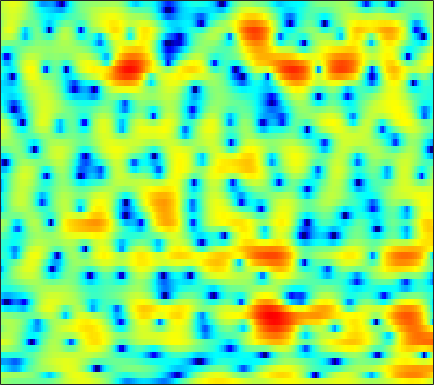

The data file committed next to this chart (first rows):
0.80881, 0.64849, 0.43578, 0.23364, 0.096174, -0.065854, -0.18183, -0.24181, -0.31234, -0.35596, -0.41465, -0.45866, -0.52586, -0.61085, -0.68727, -0.81186, -0.94947, -1.0559, -1.1875, -1.2868, -1.304, -1.2444, -1.0583, -0.74906
1.88, 1.753, 1.59, 1.447, 1.355, 1.26, 1.187, 1.143, 1.099, 1.054, 0.9956, 0.9284, 0.7884, 0.5686, 0.3352, -0.09655, -0.6965, -1.275, -2.253, -3.5, -4.987, -6.129, -7.184, -6.882
-5.056, -5.535, -6.299, -7.197, -7.919, -8.776, -9.193, -9.003, -8.088, -6.733, -5.292, -4.274, -3.054, -2.019, -1.357, -0.6176, -0.01826, 0.3528, 0.7576, 1.096, 1.383, 1.59, 1.871, 2.173
-9.354, -9.101, -9.156, -9.601, -10.15, -11.05, -11.72, -11.7, -10.75, -9.108, -7.316, -6.045, -4.523, -3.206, -2.346, -1.348, -0.4887, 0.07314, 0.7346, 1.301, 1.795, 2.122, 2.513, 2.853
-4.394, -4.165, -3.965, -3.865, -3.838, -3.821, -3.78, -3.727, -3.6, -3.396, -3.122, -2.869, -2.476, -2.027, -1.667, -1.159, -0.6322, -0.232, 0.2937, 0.7932, 1.259, 1.577, 1.947, 2.25
1.479, 1.38, 1.201, 0.9693, 0.7513, 0.3974, -0.03653, -0.4237, -1.027, -1.699, -2.429, -2.98, -3.652, -4.083, -4.166, -3.861, -3.143, -2.444, -1.445, -0.4759, 0.3691, 0.9027, 1.457, 1.827
3.685, 3.563, 3.333, 3.016, 2.704, 2.16, 1.447, 0.7816, -0.3111, -1.719, -3.552, -5.354, -8.706, -14.32, -21.97, -16.41, -9.821, -6.875, -4.133, -2.164, -0.6953, 0.1596, 1, 1.541
1.476, 1.749, 1.98, 2.038, 1.957, 1.676, 1.211, 0.7393, -0.0469, -1.016, -2.104, -2.977, -4.103, -5.017, -5.444, -5.597, -5.261, -4.759, -3.85, -2.803, -1.745, -0.997, -0.1019, 0.646
-0.3327, 0.4908, 1.227, 1.633, 1.763, 1.73, 1.469, 1.147, 0.5399, -0.2578, -1.218, -2.051, -3.312, -4.799, -6.037, -7.723, -9.015, -9.191, -8.07, -6.091, -4.053, -2.691, -1.163, 0.08332
1.012, 1.329, 1.641, 1.798, 1.82, 1.74, 1.532, 1.271, 0.8166, 0.2259, -0.5192, -1.205, -2.362, -3.862, -5.229, -7.426, -9.687, -10.28, -8.528, -5.732, -3.328, -1.91, -0.4508, 0.5823
0.6057, 0.4822, 0.3303, 0.1604, 0.03386, -0.1217, -0.3239, -0.4777, -0.6717, -0.8731, -1.088, -1.207, -1.262, -1.2, -1.112, -0.9263, -0.6181, -0.2755, 0.302, 0.9723, 1.635, 2.043, 2.394, 2.454
-4.43, -5.245, -6.183, -6.602, -6.582, -6.399, -6.282, -6.432, -6.953, -7.661, -8.104, -7.702, -6.158, -4.135, -2.691, -0.9949, 0.4601, 1.382, 2.402, 3.201, 3.773, 4.068, 4.254, 4.151
-11.2, -14.53, -22.58, -23.02, -16.99, -13.09, -11.37, -10.95, -11.51, -13.16, -15.53, -15.67, -11.65, -7.565, -5.2, -2.712, -0.786, 0.3555, 1.585, 2.52, 3.204, 3.569, 3.877, 4.009
-7.308, -7.87, -8.419, -8.534, -8.361, -7.91, -7.387, -7.023, -6.612, -6.217, -5.722, -5.195, -4.272, -3.19, -2.345, -1.217, -0.1741, 0.5141, 1.295, 1.929, 2.422, 2.703, 2.958, 3.113
-4.262, -4.317, -4.32, -4.194, -4.039, -3.737, -3.379, -3.083, -2.653, -2.232, -1.789, -1.42, -0.929, -0.4444, -0.08861, 0.3692, 0.7594, 1.009, 1.28, 1.471, 1.602, 1.671, 1.726, 1.751
-3.314, -3.099, -2.711, -2.257, -1.887, -1.384, -0.8812, -0.5184, -0.05869, 0.3693, 0.754, 0.996, 1.253, 1.438, 1.531, 1.553, 1.465, 1.333, 1.068, 0.7199, 0.3159, 0.004915, -0.3444, -0.5812
-5.062, -4.205, -3.009, -1.896, -1.136, -0.2192, 0.5788, 1.11, 1.715, 2.233, 2.638, 2.847, 3.017, 3.046, 2.948, 2.648, 2.152, 1.623, 0.6929, -0.5002, -1.978, -3.244, -4.975, -6.258
-9.522, -6.857, -4.383, -2.602, -1.522, -0.347, 0.6413, 1.299, 2.069, 2.722, 3.255, 3.558, 3.838, 3.906, 3.792, 3.425, 2.767, 2.038, 0.7117, -1.104, -3.544, -5.977, -10.52, -17.57
-5.548, -4.758, -3.79, -3.011, -2.535, -1.953, -1.289, -0.7088, 0.2374, 1.264, 2.243, 2.91, 3.589, 3.998, 4.131, 4.037, 3.588, 3.038, 1.987, 0.5611, -1.191, -2.694, -4.848, -6.893
-3.126, -3.203, -3.593, -4.419, -5.438, -7.34, -9.047, -8.603, -5.683, -2.55, -0.04406, 1.424, 2.871, 3.872, 4.368, 4.682, 4.636, 4.394, 3.777, 2.822, 1.528, 0.3211, -1.712, -4.366
-3.719, -3.787, -4.3, -5.357, -6.509, -8.525, -10.24, -10.03, -7.431, -4.456, -1.993, -0.5181, 1.028, 2.189, 2.814, 3.351, 3.624, 3.632, 3.428, 2.994, 2.33, 1.725, 0.7971, -0.216
-3.519, -3.541, -3.792, -4.196, -4.522, -4.878, -4.947, -4.783, -4.232, -3.338, -2.283, -1.492, -0.485, 0.4127, 0.947, 1.502, 1.874, 2.013, 2.051, 1.954, 1.753, 1.555, 1.29, 1.049
-1.588, -1.923, -2.494, -3.164, -3.716, -4.419, -4.965, -5.104, -4.907, -4.246, -3.253, -2.425, -1.323, -0.4041, 0.1682, 0.7596, 1.094, 1.225, 1.241, 1.119, 0.9404, 0.7968, 0.6701, 0.698
0.981, 0.3476, -0.6707, -2.022, -3.331, -5.619, -8.822, -11.61, -12.27, -8.513, -5.098, -3.142, -1.212, 0.1131, 0.8174, 1.38, 1.57, 1.495, 1.108, 0.414, -0.5268, -1.277, -2.087, -2.208
1.762, 1.276, 0.5083, -0.5081, -1.451, -3.088, -5.078, -6.359, -6.535, -4.771, -2.576, -1.144, 0.3058, 1.284, 1.747, 1.974, 1.864, 1.505, 0.6391, -0.7734, -2.99, -5.508, -11.69, -27.5
-1.667, -1.347, -0.9829, -0.7227, -0.6393, -0.6242, -0.6239, -0.5931, -0.3845, -0.02707, 0.4226, 0.752, 1.067, 1.236, 1.203, 0.9783, 0.5464, 0.08087, -0.672, -1.534, -2.494, -3.164, -3.771, -3.674
-7.281, -5.026, -2.881, -1.38, -0.5592, 0.2882, 0.9152, 1.266, 1.595, 1.799, 1.86, 1.788, 1.542, 1.077, 0.5773, -0.2492, -1.28, -2.047, -2.964, -3.501, -3.517, -3.244, -2.572, -1.715
-5.802, -4.322, -2.514, -0.9916, -0.02622, 1.025, 1.811, 2.257, 2.641, 2.795, 2.704, 2.465, 1.896, 0.9718, 0.03183, -1.69, -4.046, -6.453, -10.72, -13.96, -10.51, -7.473, -4.479, -2.323
-4.949, -3.95, -2.533, -1.179, -0.2379, 0.8434, 1.704, 2.187, 2.636, 2.825, 2.75, 2.522, 1.941, 1.062, 0.1659, -1.359, -3.292, -4.995, -7.219, -8.337, -7.344, -5.875, -3.885, -2.182
-8.286, -6.296, -4.071, -2.261, -1.106, 0.1557, 1.161, 1.741, 2.296, 2.598, 2.655, 2.535, 2.16, 1.561, 0.9697, 0.05033, -0.9689, -1.696, -2.53, -3.065, -3.153, -2.966, -2.431, -1.692
-8.149, -6.259, -4.166, -2.4, -1.27, 0.02359, 1.076, 1.737, 2.393, 2.824, 3.013, 2.988, 2.763, 2.281, 1.787, 0.9232, -0.09667, -0.9791, -2.199, -3.332, -4.14, -4.319, -3.911, -2.976
-5.364, -4.741, -3.688, -2.474, -1.52, -0.2375, 0.95, 1.705, 2.539, 3.12, 3.442, 3.516, 3.369, 2.962, 2.46, 1.526, 0.1973, -1.107, -3.463, -6.946, -12.86, -18.14, -11.43, -6.232
-7.828, -8.233, -7.872, -6.259, -4.677, -2.546, -0.686, 0.4284, 1.602, 2.401, 2.872, 3.039, 2.997, 2.731, 2.357, 1.68, 0.7216, -0.1286, -1.552, -3.119, -4.514, -4.894, -4.127, -2.528
-12.79, -17.35, -24.22, -12.97, -8.632, -4.849, -2.402, -1.068, 0.1779, 0.953, 1.337, 1.407, 1.296, 0.9988, 0.7282, 0.3452, 0.03538, -0.1531, -0.2958, -0.3195, -0.1974, 0.01742, 0.4613, 1.017
-6.455, -6.409, -5.973, -4.891, -3.854, -2.454, -1.283, -0.629, -0.07844, 0.08925, -0.1185, -0.5257, -1.339, -2.408, -3.193, -3.905, -3.775, -3.215, -2.072, -0.9129, 0.1637, 0.8626, 1.657, 2.301
-1.621, -1.332, -0.9642, -0.5888, -0.3025, 0.003437, 0.2254, 0.2673, 0.1171, -0.3369, -1.165, -2.089, -3.935, -6.8, -10.32, -20.75, -16.46, -9.884, -5.315, -2.496, -0.5854, 0.4819, 1.545, 2.297
1.025, 1.09, 1.127, 1.077, 0.9995, 0.8258, 0.55, 0.2842, -0.1724, -0.7547, -1.49, -2.158, -3.206, -4.439, -5.294, -5.985, -5.585, -4.651, -3.067, -1.576, -0.3558, 0.347, 1.034, 1.464
2.633, 2.476, 2.165, 1.75, 1.36, 0.7765, 0.1015, -0.4175, -1.084, -1.641, -2.038, -2.219, -2.294, -2.201, -2.038, -1.667, -1.182, -0.723, -0.1266, 0.4113, 0.7931, 0.9298, 0.8911, 0.6082
3.891, 3.525, 2.869, 2.044, 1.303, 0.128, -1.216, -2.346, -3.893, -5.133, -5.464, -4.94, -3.631, -2.105, -1.064, 0.155, 1.136, 1.717, 2.274, 2.562, 2.523, 2.265, 1.543, 0.3121
3.448, 2.853, 1.865, 0.649, -0.3877, -2.039, -3.978, -5.851, -9.374, -16.26, -25.43, -13.32, -7.033, -3.301, -1.329, 0.6628, 2.103, 2.877, 3.581, 3.896, 3.822, 3.504, 2.685, 1.338
0.4795, -0.4189, -1.858, -3.535, -4.878, -6.546, -7.87, -8.569, -9.059, -9.072, -8.237, -6.993, -4.86, -2.654, -1.192, 0.4883, 1.82, 2.566, 3.29, 3.679, 3.766, 3.632, 3.204, 2.526
-2.598, -3.772, -5.816, -8.597, -11.39, -16.53, -19.66, -16.24, -12, -8.996, -6.695, -5.173, -3.339, -1.7, -0.5835, 0.6975, 1.755, 2.391, 3.011, 3.404, 3.568, 3.552, 3.365, 3.021
-4.348, -5.237, -6.731, -8.59, -10.22, -12.21, -12.81, -11.78, -9.49, -7.186, -5.125, -3.76, -2.153, -0.7765, 0.1429, 1.178, 2.009, 2.515, 3.009, 3.317, 3.436, 3.417, 3.255, 2.948
-5.304, -5.594, -6.056, -6.526, -6.825, -6.96, -6.751, -6.285, -5.354, -4.186, -2.915, -1.977, -0.7861, 0.2787, 0.9745, 1.773, 2.393, 2.744, 3.078, 3.238, 3.244, 3.149, 2.893, 2.492
-6.221, -6.149, -6.185, -6.273, -6.235, -6.054, -5.508, -4.911, -3.893, -2.711, -1.513, -0.6509, 0.3948, 1.305, 1.861, 2.451, 2.871, 3.058, 3.174, 3.145, 2.99, 2.79, 2.414, 1.91
-6.48, -6.587, -7.125, -7.95, -8.549, -8.819, -7.891, -6.571, -4.45, -2.445, -0.7004, 0.4045, 1.594, 2.482, 2.953, 3.325, 3.45, 3.403, 3.17, 2.833, 2.429, 2.117, 1.69, 1.21
-4.875, -5.474, -6.931, -9.469, -12.9, -24.84, -16.15, -9.675, -4.745, -1.493, 0.802, 2.101, 3.367, 4.13, 4.424, 4.435, 4.006, 3.444, 2.406, 1.197, 0.1547, -0.2904, -0.3925, -0.2651
-3.022, -3.725, -4.72, -5.606, -6.014, -5.892, -4.716, -3.265, -1.08, 0.9703, 2.687, 3.701, 4.659, 5.148, 5.2, 4.818, 3.835, 2.582, 0.06758, -4.115, -11.82, -14.3, -6.768, -3.161
-4.874, -6.556, -8.455, -8.812, -7.792, -5.684, -3.645, -2.159, -0.3646, 1.156, 2.42, 3.16, 3.855, 4.198, 4.194, 3.859, 3.102, 2.211, 0.6306, -1.258, -2.894, -3.308, -2.706, -1.654
-6.504, -9.572, -15.4, -16.27, -11.73, -7.408, -4.504, -2.89, -1.239, 0.04935, 1.032, 1.585, 2.138, 2.473, 2.564, 2.502, 2.246, 1.979, 1.484, 0.9697, 0.5724, 0.3889, 0.3229, 0.3999
-2.664, -3.552, -4.401, -4.604, -4.323, -3.536, -2.66, -2.041, -1.324, -0.7357, -0.2668, 0.03759, 0.3902, 0.6899, 0.8892, 1.06, 1.128, 1.119, 1.055, 0.9421, 0.8351, 0.7756, 0.7574, 0.8019
0.3338, 0.1034, -0.1228, -0.2444, -0.2957, -0.3812, -0.5427, -0.7396, -1.085, -1.521, -1.876, -1.967, -1.804, -1.356, -0.9185, -0.3775, 0.01366, 0.1473, 0.2137, 0.1558, 0.02985, -0.03637, -0.03476, 0.1149
1.77, 2.19, 2.584, 2.735, 2.674, 2.301, 1.578, 0.7359, -0.9129, -3.316, -6.467, -8.475, -7.605, -4.749, -3.026, -1.444, -0.6002, -0.3651, -0.5498, -1.167, -2.058, -2.71, -3.14, -2.69
1.021, 2.349, 3.504, 4.087, 4.204, 3.97, 3.263, 2.379, 0.6353, -1.863, -5.135, -7.173, -6.579, -4.001, -2.487, -1.187, -0.7049, -0.7887, -1.599, -3.314, -6.342, -10.25, -23.28, -12.97
0.5644, 1.671, 2.738, 3.401, 3.644, 3.662, 3.336, 2.896, 2.103, 1.175, 0.2814, -0.2495, -0.6659, -0.8001, -0.818, -0.9398, -1.28, -1.752, -2.642, -3.881, -5.396, -6.511, -7.396, -7.014
1.35, 1.951, 2.618, 3.096, 3.316, 3.413, 3.303, 3.105, 2.709, 2.2, 1.63, 1.18, 0.5812, -0.03162, -0.4891, -1.153, -1.869, -2.46, -3.278, -4.086, -4.822, -5.298, -5.721, -5.882
2.021, 2.473, 2.994, 3.373, 3.562, 3.675, 3.636, 3.504, 3.196, 2.748, 2.172, 1.67, 0.8961, 0.01297, -0.7323, -1.777, -2.868, -3.661, -4.658, -5.497, -6.136, -6.502, -6.917, -7.339
2.275, 2.745, 3.284, 3.7, 3.918, 4.076, 4.069, 3.951, 3.647, 3.179, 2.539, 1.942, 0.9719, -0.2079, -1.258, -2.898, -4.808, -6.354, -8.273, -9.474, -9.632, -9.319, -8.945, -8.982
